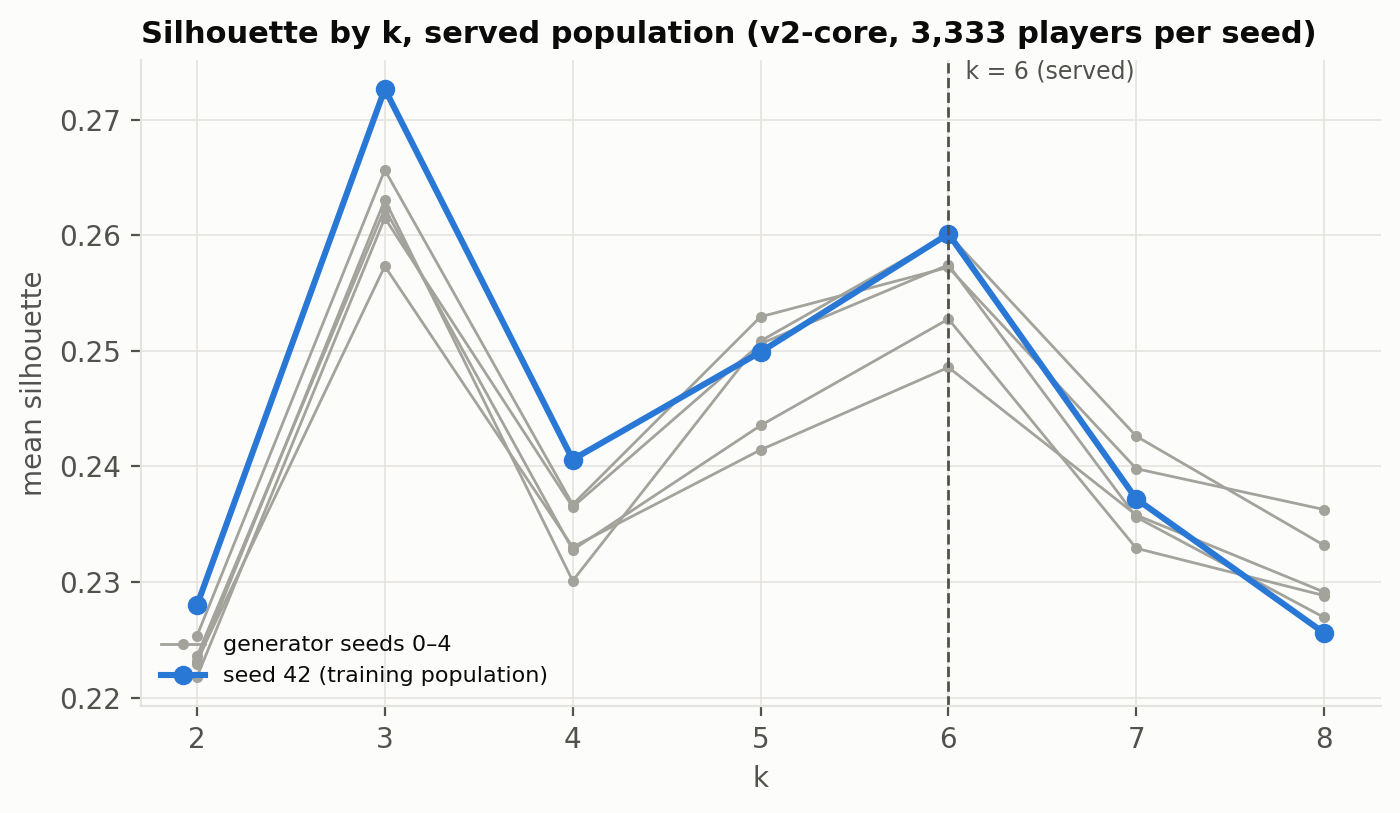

Data behind this chart, as committed beside it:
k, 42, 0, 1, 2, 3, 4
2, 0.228, 0.2253, 0.2236, 0.2229, 0.2232, 0.2218
3, 0.2727, 0.2657, 0.2623, 0.2631, 0.2573, 0.2615
4, 0.2406, 0.2367, 0.2328, 0.2301, 0.233, 0.2365
5, 0.2499, 0.253, 0.2435, 0.2509, 0.2414, 0.2506
6, 0.2601, 0.2572, 0.2528, 0.2601, 0.2486, 0.2574
7, 0.2372, 0.2398, 0.2329, 0.2426, 0.2358, 0.2356
8, 0.2256, 0.2363, 0.2288, 0.2332, 0.2291, 0.2269
